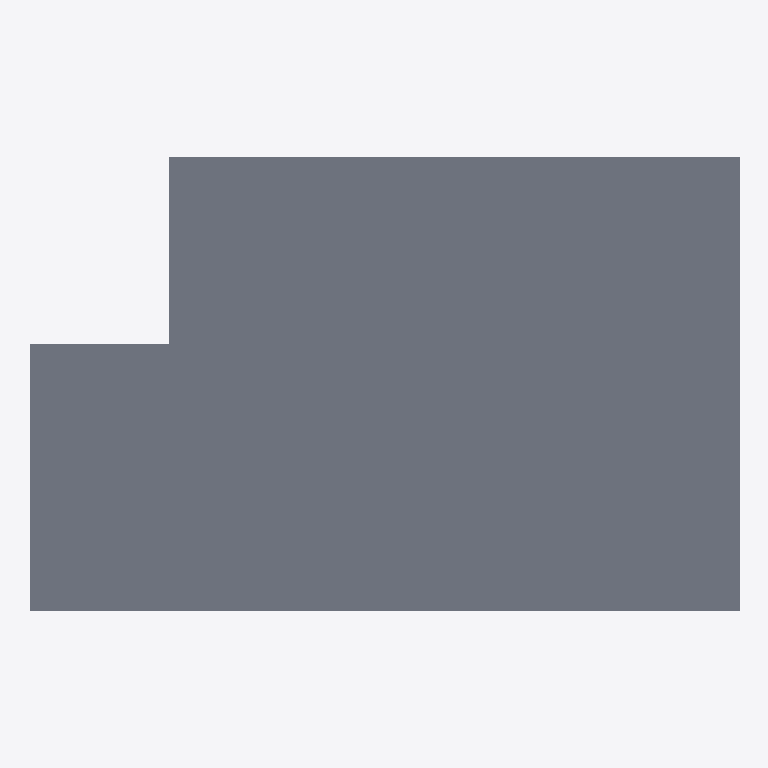
Plan cut of the same IFC building model at storey 'Beams' (level 3.00 m, cut at 4.40 m), seen from above with north up, elements coloured by IFC class: 2 slabs (grey). Cut surfaces are drawn darker.
Extent 13.3 m × 8.5 m × 3.7 m (x, y, z). Storeys (5): My Storey at 0.00 m; Ducts at 2.80 m; Piping at 3.00 m; Beams at 3.00 m; Roof at 3.00 m. Elements (101): 15 IfcWall, 14 IfcDuctSegment, 14 IfcPipeSegment, 14 IfcWindow, 13 IfcPipeFitting, 10 IfcFurniture, 6 IfcBeam, 6 IfcDoor, 5 IfcColumn, 4 IfcSlab.

HEADER;
FILE_DESCRIPTION(('ViewDefinition[DesignTransferView]'),'2;1');
FILE_NAME('S010.ifc','2025-09-29T17:56:46+08:00',(''),(''),'IfcOpenShell 0.8.3-post1','Bonsai 0.8.3-post1','');
FILE_SCHEMA(('IFC4'));
ENDSEC;
DATA;
#1=IFCPROJECT('1F_9QlgSH9TOtXII6NZKnP',$,'My Project',$,$,$,$,(#14,#26),#9);
#31=IFCSITE('3BFqfpq$PATe37jJjIp2ap',$,'My Site',$,$,#54,$,$,$,$,$,$,$,$);
#37=IFCBUILDING('0V9fgaKpPCrRQJcbbsFbFq',$,'My Building',$,$,#60,$,$,$,$,$,$);
#43=IFCBUILDINGSTOREY('1DXdrMDvX4RenKInAmW1Qi',$,'My Storey',$,$,#66,$,$,$,$);
#67=IFCBUILDINGSTOREY('21g_Amk2b3kxcXNnHkmJn3',$,'Piping',$,$,#3540,$,$,$,$);
#84=IFCBUILDINGSTOREY('1ijdB8W3z1du3pZdyJ$VlE',$,'Ducts',$,$,#3530,$,$,$,$);
#1043=IFCBUILDINGSTOREY('0jXWrNNuf23xfL1UsobgKD',$,'Beams',$,$,#1064,$,$,$,$);
#6914=IFCBUILDINGSTOREY('0q0c4SVoT89gZOEoDjRYuB',$,'Roof',$,$,#6930,$,$,$,$);
#7090=IFCSLAB('1nLMLTitHEJ8fmzPnuIUxF',$,'Slab',$,$,#7544,#7105,$,$);
#7614=IFCSLAB('2ReKh4YAX3PwWRXKPmyv7N',$,'Slab',$,$,#9000,#7628,$,$);
ENDSEC;